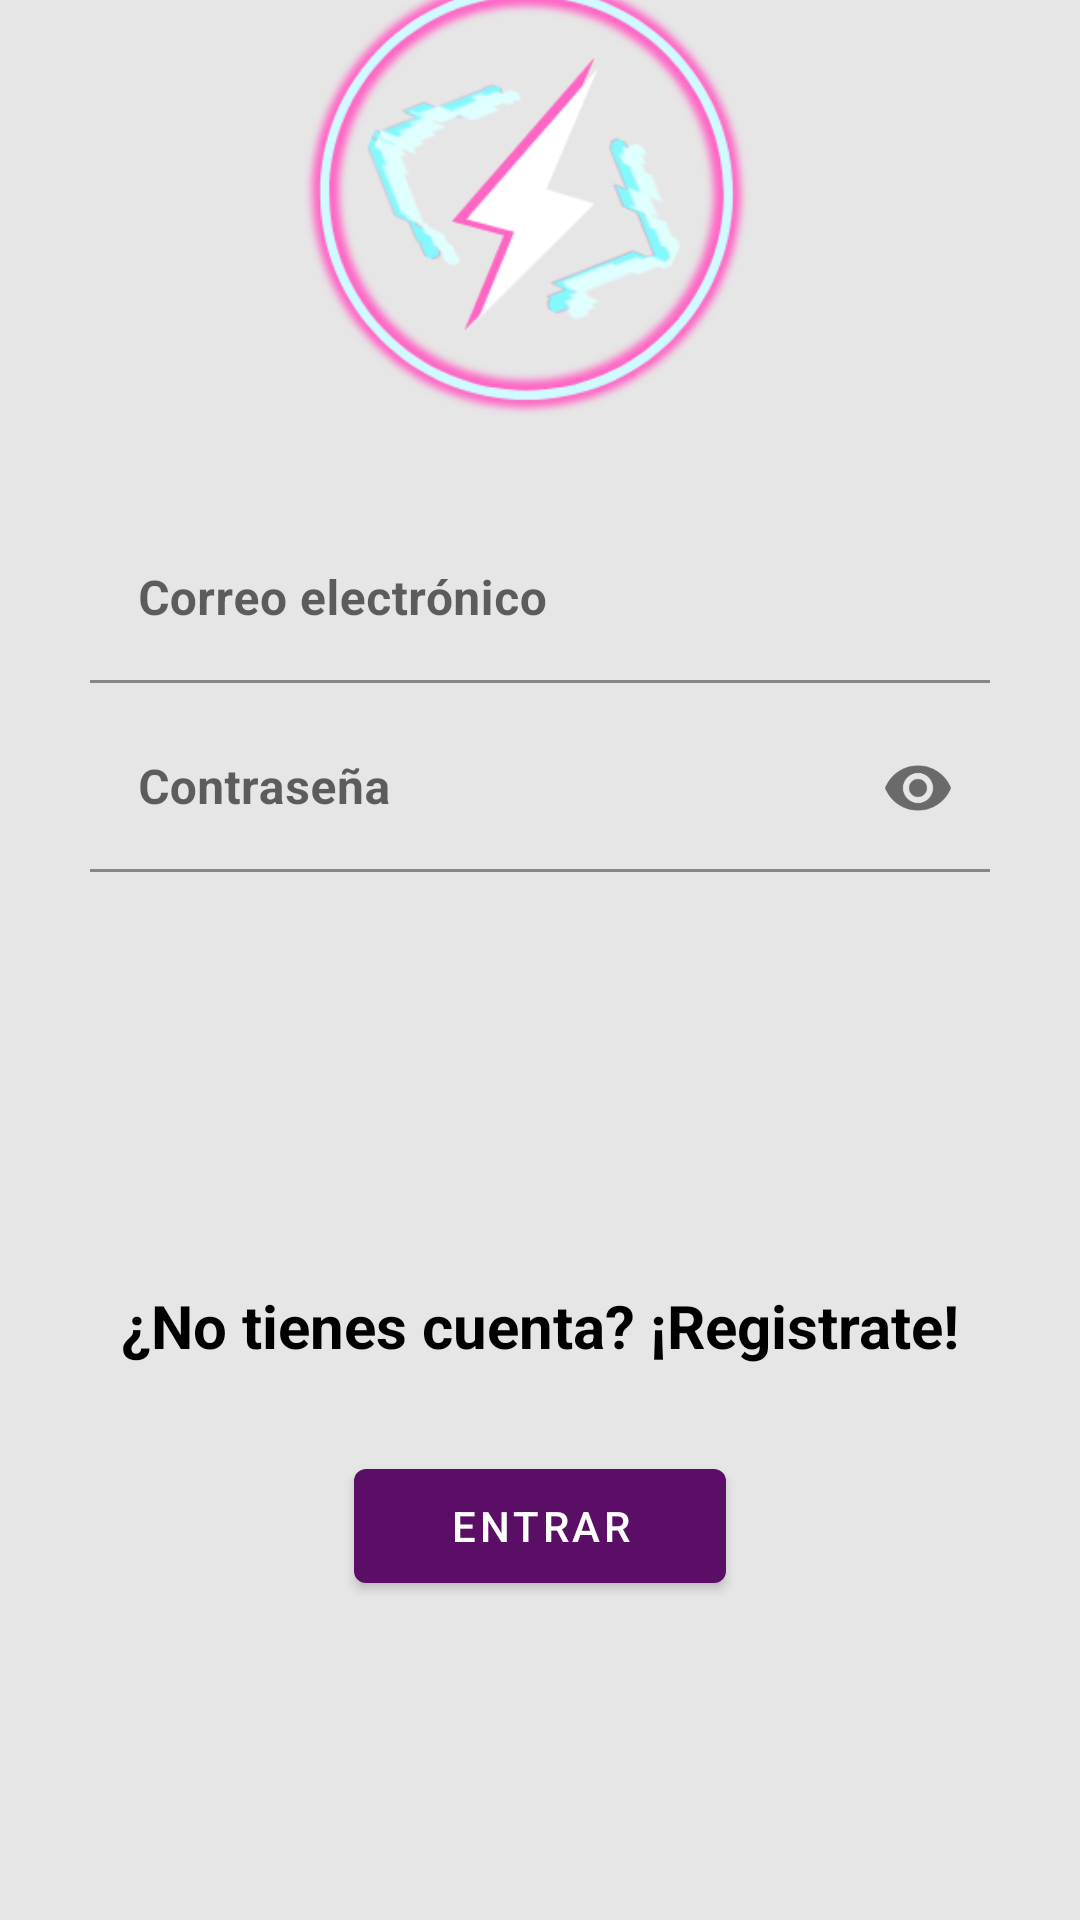

This screen was rendered from an Android layout file. Write that file and the resources it references.
<!-- AndroidManifest.xml: activity theme Theme.DevlandApp.NoActionBar -->
<!-- res/layout/activity_login.xml -->
<?xml version="1.0" encoding="utf-8"?>
<androidx.constraintlayout.widget.ConstraintLayout xmlns:android="http://schemas.android.com/apk/res/android"
    xmlns:app="http://schemas.android.com/apk/res-auto"
    xmlns:tools="http://schemas.android.com/tools"
    android:layout_width="match_parent"
    android:layout_height="match_parent"
    android:alwaysDrawnWithCache="true"
    android:animateLayoutChanges="true"
    android:animationCache="false"
    android:background="@color/gris"
    tools:context=".LoginActivity">

    <ImageView
        android:id="@+id/logo"
        android:layout_width="210dp"
        android:layout_height="158dp"
        android:layout_marginBottom="32dp"
        android:contentDescription="icono_de_android"
        app:layout_constraintBottom_toTopOf="@+id/email"
        app:layout_constraintEnd_toEndOf="parent"
        app:layout_constraintHorizontal_bias="0.48"
        app:layout_constraintStart_toStartOf="parent"
        app:layout_constraintTop_toTopOf="parent"
        app:layout_constraintVertical_bias="0.88"
        app:srcCompat="@drawable/logo" />

    <com.google.android.material.textfield.TextInputLayout
        android:id="@+id/email"
        android:layout_width="300dp"
        android:layout_height="wrap_content"
        android:hint="@string/correo_electr_nico"
        app:layout_constraintBottom_toTopOf="@+id/etPwd"
        app:layout_constraintEnd_toEndOf="parent"
        app:layout_constraintStart_toStartOf="parent"
        app:layout_constraintTop_toTopOf="parent"
        app:layout_constraintVertical_bias="0.96">

        <com.google.android.material.textfield.TextInputEditText
            android:id="@+id/etEmail"
            android:layout_width="match_parent"
            android:layout_height="wrap_content"
            android:background="@android:color/transparent"
            android:textColor="#565656"
            android:singleLine="true"
            android:textStyle="bold" />
    </com.google.android.material.textfield.TextInputLayout>


    <com.google.android.material.textfield.TextInputLayout
        android:id="@+id/etPwd"
        android:layout_width="300dp"
        android:layout_height="wrap_content"
        android:hint="@string/contrase_a"
        app:endIconMode="password_toggle"
        app:layout_constraintBottom_toTopOf="@+id/tvOlvidarPwd"
        app:layout_constraintEnd_toEndOf="parent"
        app:layout_constraintStart_toStartOf="parent">

        <com.google.android.material.textfield.TextInputEditText
            android:id="@+id/etContraseña"
            android:layout_width="match_parent"
            android:layout_height="wrap_content"
            android:background="@android:color/transparent"
            android:inputType="textPassword"
            android:textColor="#565656"
            android:textStyle="bold" />
    </com.google.android.material.textfield.TextInputLayout>

    <TextView
        android:id="@+id/tvRegistro"
        android:layout_width="wrap_content"
        android:layout_height="wrap_content"
        android:text="¿No tienes cuenta? ¡Registrate!"
        android:textColor="@color/black"
        android:textSize="20sp"
        android:textStyle="bold"
        android:layout_marginBottom="15sp"
        app:layout_constraintBottom_toTopOf="@+id/btnInicioSesion"
        app:layout_constraintEnd_toEndOf="parent"
        app:layout_constraintStart_toStartOf="parent"
        app:layout_constraintTop_toTopOf="parent"
        app:layout_constraintVertical_bias="0.97" />

    <Button
        android:id="@+id/btnInicioSesion"
        android:layout_width="124dp"
        android:layout_height="50dp"
        android:text="ENTRAR"
        app:layout_constraintBottom_toBottomOf="parent"
        app:layout_constraintEnd_toEndOf="parent"
        app:layout_constraintStart_toStartOf="parent"
        app:layout_constraintTop_toTopOf="parent"
        app:layout_constraintVertical_bias="0.82" />

    <TextView
        android:id="@+id/tvOlvidarPwd"
        android:layout_width="335dp"
        android:layout_height="41dp"
        android:gravity="center"
        android:textAlignment="textEnd"
        android:textColor="@color/black"
        android:textSize="17sp"
        app:layout_constraintBottom_toTopOf="@+id/tvRegistro"
        app:layout_constraintEnd_toEndOf="@+id/tvRegistro"
        app:layout_constraintHorizontal_bias="1.0"
        app:layout_constraintStart_toStartOf="parent"
        app:layout_constraintTop_toTopOf="parent"
        app:layout_constraintVertical_bias="0.75"
        tools:ignore="RtlCompat" />


</androidx.constraintlayout.widget.ConstraintLayout>
<!-- resources referenced by this layout -->
<resources>
  <color name="black">#FF000000</color>
  <color name="gris">#E6E6E6</color>
  <!-- drawable logo: png bitmap (drawable, 45797 bytes) -->
  <string name="contrase_a">Contraseña</string>
  <string name="correo_electr_nico">Correo electrónico</string>
  <style name="Theme.DevlandApp.NoActionBar">
          <item name="windowActionBar">false</item>
          <item name="windowNoTitle">true</item>
      </style>
</resources>
